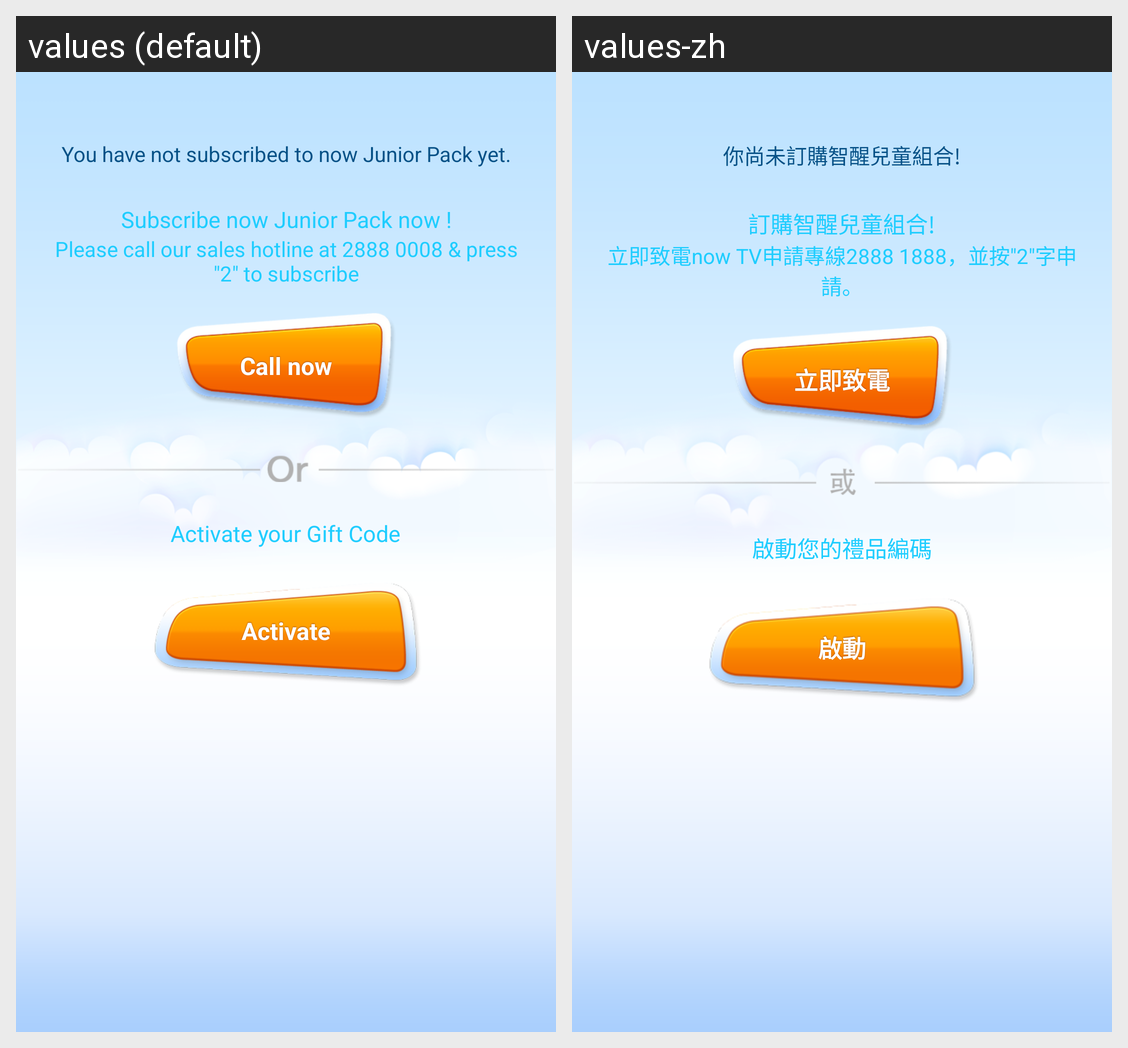

For this localized Android screen grid, give each drawn string resource with its value in every locale shown.
Android screen res/layout/nowid_call_or_activate.xml rendered under 2 locales, left to right: values (default), values-zh. Device: Nexus 5 (rendered at 1080×1920; each locale shown at half size, 540×960, under a caption strip naming it); theme AppTheme.
Strings drawn on this screen, with the default value and each locale's value (text and hints the layout hard-codes, and strings that could not be matched under every locale, appear in the picture but are not listed):

nowid.not.subscribed.text
  values: You have not subscribed to now Junior Pack yet.
  values-zh: 你尚未訂購智醒兒童組合!

nowid.subscribe.now.text
  values: Subscribe now Junior Pack now !
  values-zh: 訂購智醒兒童組合!

nowid.call.now.text
  values: Please call our sales hotline at 2888 0008 & press "2" to subscribe
  values-zh: 立即致電now TV申請專線2888 1888，並按"2"字申請。

nowid.button.call
  values: Call now
  values-zh: 立即致電

nowid.landing.activate.text
  values: Activate your Gift Code
  values-zh: 啟動您的禮品編碼

nowid.landing.activate.button
  values: Activate
  values-zh: 啟動
